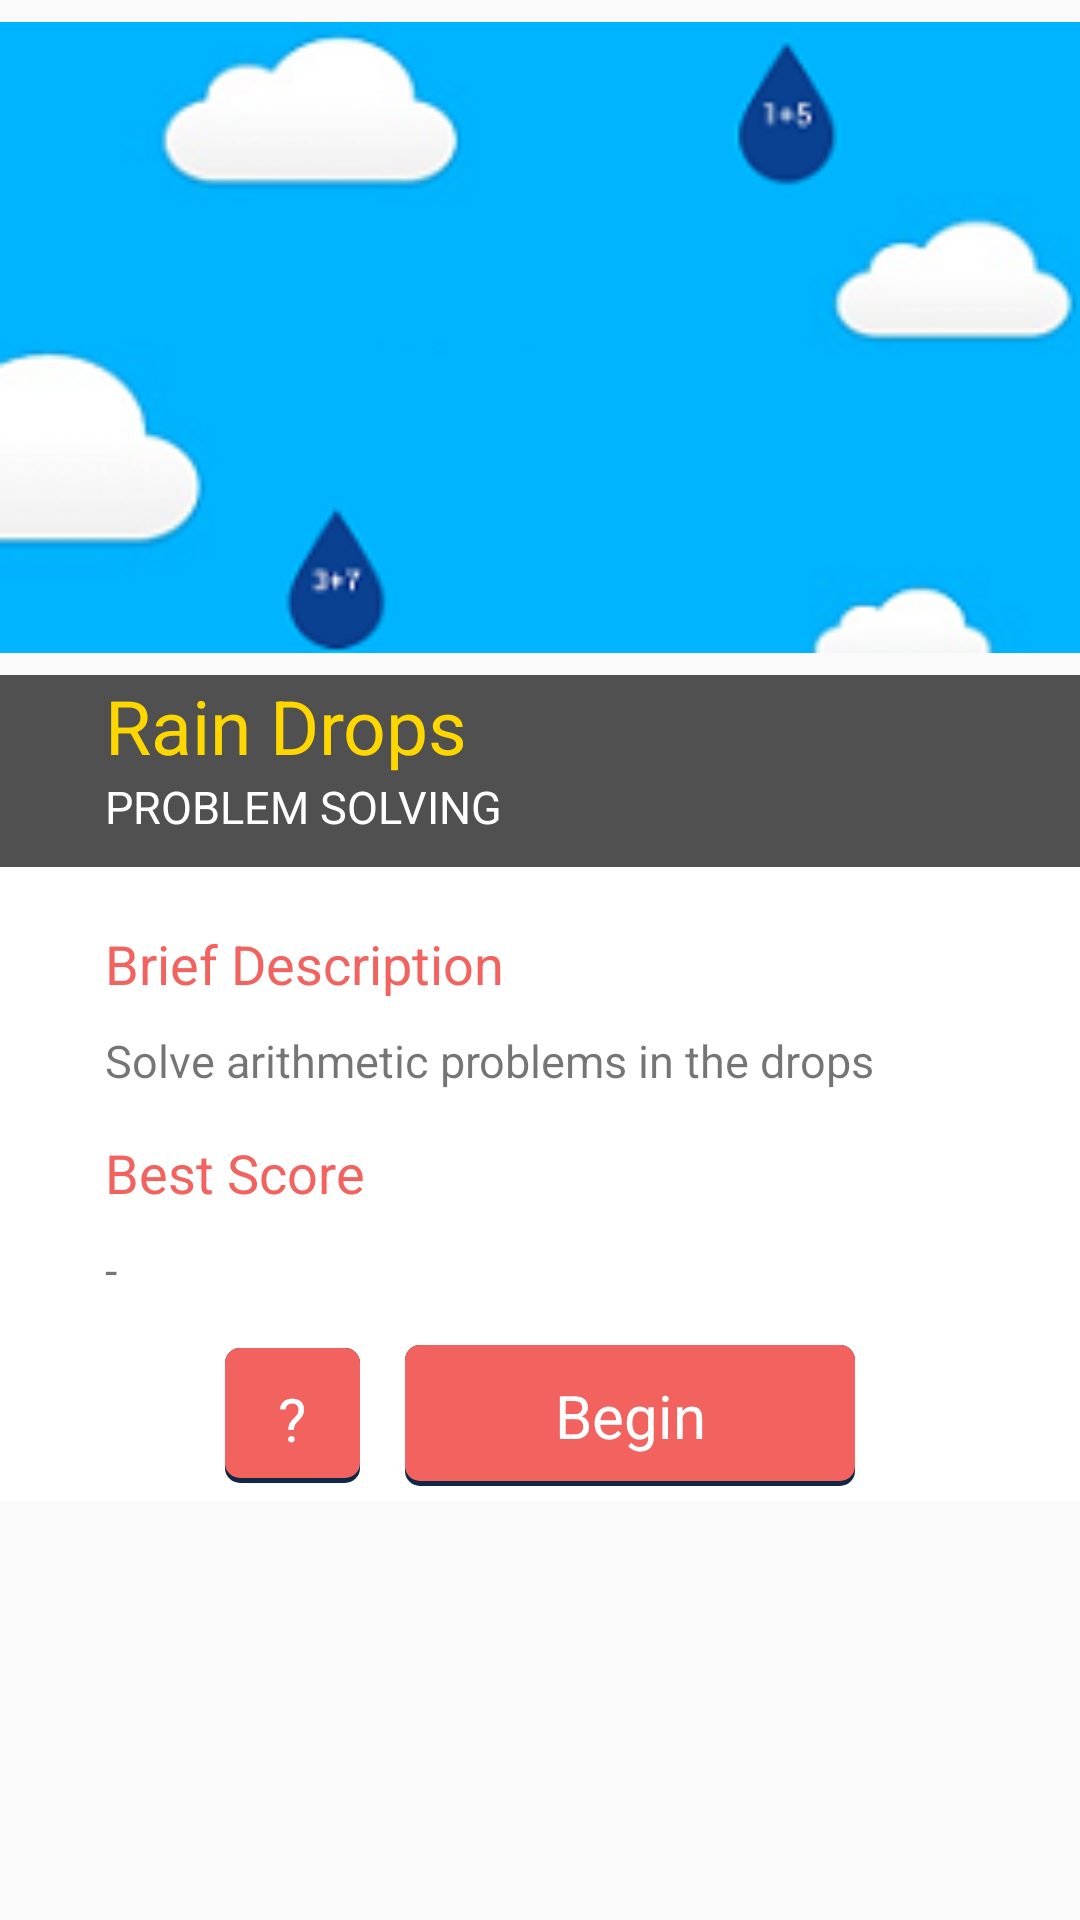

Layout XML and referenced resources for this Android screen:
<!-- AndroidManifest.xml: application theme AppTheme -->
<!-- res/layout/rain_pregame_layout.xml -->
<?xml version="1.0" encoding="utf-8"?>
<LinearLayout xmlns:android="http://schemas.android.com/apk/res/android"
    android:orientation="vertical" android:layout_width="match_parent"
    android:layout_height="match_parent">

    <ImageView
        android:id="@+id/flexBigImg"
        android:layout_width="match_parent"
        android:layout_height="225sp"
        android:src="@drawable/raingame_prot1"
        android:layout_alignParentTop="true" />

    <LinearLayout
        android:id="@+id/flexDescriptionContainer"
        android:layout_width="match_parent"
        android:layout_height="wrap_content"
        android:orientation="vertical"
        android:paddingLeft="35sp"
        android:background="@color/grey">
        <TextView
            android:id="@+id/flexGameName"
            android:layout_width="match_parent"
            android:layout_height="wrap_content"
            android:text="Rain Drops"
            android:textSize="25sp"
            android:background="@color/grey"
            android:textColor="@color/golden" />
        <TextView
            android:id="@+id/flexAbName"
            android:layout_width="match_parent"
            android:layout_height="wrap_content"
            android:text="PROBLEM SOLVING"
            android:textSize="15sp"
            android:background="@color/grey"
            android:textColor="@color/white"
            android:paddingBottom="10sp"/>
    </LinearLayout>

    <LinearLayout
        android:id="@+id/flexDescriptionContainer2"
        android:layout_width="match_parent"
        android:layout_height="wrap_content"
        android:orientation="vertical"
        android:paddingLeft="35sp"
        android:background="@color/white">
        <TextView
            android:id="@+id/flexBriefDescription"
            android:layout_width="match_parent"
            android:layout_height="wrap_content"
            android:paddingTop="20sp"
            android:text="Brief Description"
            android:textSize="18sp"
            android:textColor="@color/orange"
            android:background="@color/white"/>
        <TextView
            android:id="@+id/flexBriefDescription2"
            android:layout_width="match_parent"
            android:layout_height="wrap_content"
            android:paddingTop="10sp"
            android:text="Solve arithmetic problems in the drops"
            android:textSize="15sp"
            android:background="@color/white"
            android:paddingRight="35sp"/>
        <TextView
            android:id="@+id/flexBestScore"
            android:layout_width="match_parent"
            android:layout_height="wrap_content"
            android:paddingTop="15sp"
            android:text="Best Score"
            android:textSize="18sp"
            android:textColor="@color/orange"
            android:background="@color/white"/>
        <TextView
            android:id="@+id/flexBestScore2"
            android:layout_width="match_parent"
            android:layout_height="wrap_content"
            android:paddingTop="10sp"
            android:text="-"
            android:textSize="15sp"
            android:background="@color/white"
            android:paddingRight="35sp"
            android:paddingBottom="10sp"/>

    </LinearLayout>

    <LinearLayout
        android:id="@+id/flexBeginContainer"
        android:layout_width="match_parent"
        android:layout_height="wrap_content"
        android:orientation="horizontal"
        android:gravity="center"
        android:padding="5sp"
        android:background="@color/white">
        <TextView
            android:id="@+id/flexSoroq"
            android:layout_width="45sp"
            android:layout_height="45sp"
            android:text=" ? "
            android:background="@drawable/button_selector"
            android:textColor="@color/white"
            android:textSize="20sp"
            android:gravity="center"/>
        <TextView
            android:id="@+id/rainBegin"
            android:layout_width="150sp"
            android:layout_height="wrap_content"
            android:text="Begin"
            android:background="@drawable/button_selector"
            android:textColor="@color/white"
            android:textSize="20sp"
            android:gravity="center"
            android:layout_marginLeft="15sp"/>
    </LinearLayout>
</LinearLayout>
<!-- resources referenced by this layout -->
<resources>
  <color name="golden">#ffd700</color>
  <color name="grey">#505050</color>
  <color name="orange">#F2635F</color>
  <color name="white">#FFFFFF</color>
  <!-- drawable button_selector: vector/xml drawable (drawable, 2013 chars, omitted) -->
  <!-- drawable raingame_prot1: png bitmap (drawable, 16726 bytes) -->
  <style name="AppTheme" parent="Theme.AppCompat.Light.DarkActionBar">
          
          <item name="colorPrimary">@color/colorPrimary</item>
          <item name="colorPrimaryDark">@color/colorPrimaryDark</item>
          <item name="colorAccent">@color/colorAccent</item>
      </style>
  <color name="colorPrimary">#3F51B5</color>
  <color name="colorPrimaryDark">#303F9F</color>
  <color name="colorAccent">#FF4081</color>
</resources>
